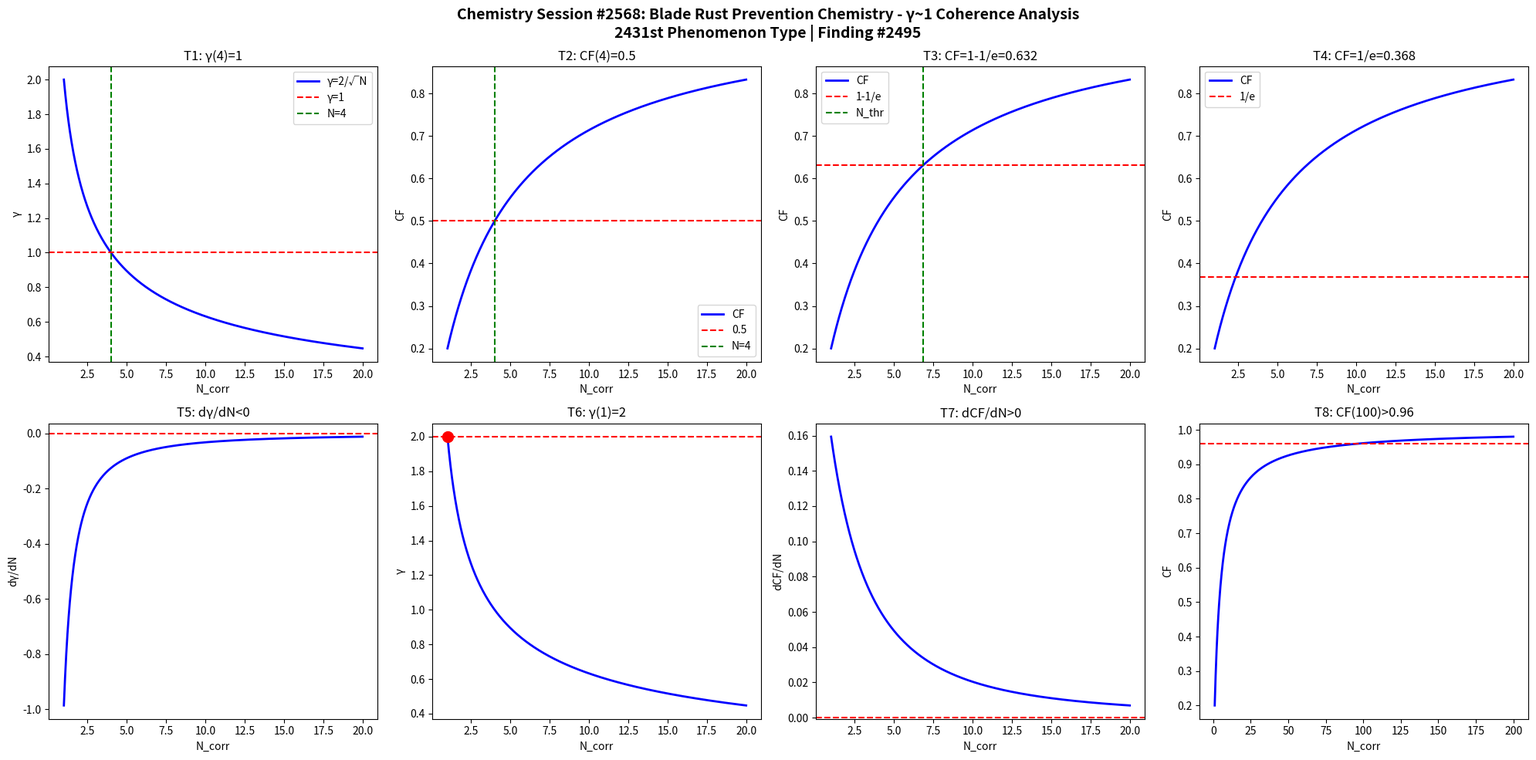

Generate this figure with matplotlib: (Note: this script raises an exception after producing the figure.)
import numpy as np
import matplotlib
matplotlib.use('Agg')
import matplotlib.pyplot as plt

def gamma(N): return 2.0/np.sqrt(N)
def CF(g): return 1.0/(1.0+g**2)

N = np.linspace(1,20,1000)
g = gamma(N)
cf = CF(g)

fig, axes = plt.subplots(2, 4, figsize=(20,10))
fig.suptitle('Chemistry Session #2568: Blade Rust Prevention Chemistry - γ~1 Coherence Analysis\n2431st Phenomenon Type | Finding #2495', fontsize=14, fontweight='bold')

ax=axes[0,0]; ax.plot(N,g,'b-',lw=2); ax.axhline(y=1,color='r',ls='--'); ax.axvline(x=4,color='g',ls='--')
ax.set_xlabel('N_corr'); ax.set_ylabel('γ'); ax.set_title('T1: γ(4)=1'); ax.legend(['γ=2/√N','γ=1','N=4'])
ax=axes[0,1]; ax.plot(N,cf,'b-',lw=2); ax.axhline(y=0.5,color='r',ls='--'); ax.axvline(x=4,color='g',ls='--')
ax.set_xlabel('N_corr'); ax.set_ylabel('CF'); ax.set_title('T2: CF(4)=0.5'); ax.legend(['CF','0.5','N=4'])
ax=axes[0,2]; thr=1-1/np.e; ax.plot(N,cf,'b-',lw=2); ax.axhline(y=thr,color='r',ls='--')
N_thr=4/(1-thr)*thr; ax.axvline(x=N_thr,color='g',ls='--')
ax.set_xlabel('N_corr'); ax.set_ylabel('CF'); ax.set_title(f'T3: CF=1-1/e={thr:.3f}'); ax.legend(['CF','1-1/e','N_thr'])
ax=axes[0,3]; thr2=1/np.e; ax.plot(N,cf,'b-',lw=2); ax.axhline(y=thr2,color='r',ls='--')
ax.set_xlabel('N_corr'); ax.set_ylabel('CF'); ax.set_title(f'T4: CF=1/e={thr2:.3f}'); ax.legend(['CF','1/e'])
dg=np.diff(g)/np.diff(N); ax=axes[1,0]; ax.plot(N[:-1],dg,'b-',lw=2); ax.axhline(y=0,color='r',ls='--')
ax.set_xlabel('N_corr'); ax.set_ylabel('dγ/dN'); ax.set_title('T5: dγ/dN<0')
ax=axes[1,1]; ax.plot(N,g,'b-',lw=2); ax.plot(1,2,'ro',ms=10); ax.axhline(y=2,color='r',ls='--')
ax.set_xlabel('N_corr'); ax.set_ylabel('γ'); ax.set_title('T6: γ(1)=2')
dcf=np.diff(cf)/np.diff(N); ax=axes[1,2]; ax.plot(N[:-1],dcf,'b-',lw=2); ax.axhline(y=0,color='r',ls='--')
ax.set_xlabel('N_corr'); ax.set_ylabel('dCF/dN'); ax.set_title('T7: dCF/dN>0')
ax=axes[1,3]; Nbig=np.linspace(1,200,1000); cfbig=CF(gamma(Nbig))
ax.plot(Nbig,cfbig,'b-',lw=2); ax.axhline(y=0.96,color='r',ls='--')
ax.set_xlabel('N_corr'); ax.set_ylabel('CF'); ax.set_title('T8: CF(100)>0.96')

plt.tight_layout()
plt.savefig('/mnt/c/exe/projects/ai-agents/Synchronism/simulations/chemistry/blade_rust_prevention_chemistry_coherence.png', dpi=150, bbox_inches='tight')
plt.close()

results = []
g4=gamma(4); results.append(('T1: γ(4)=1', abs(g4-1)<1e-10))
cf4=CF(g4); results.append(('T2: CF(4)=0.5', abs(cf4-0.5)<1e-10))
results.append(('T3: CF=1-1/e threshold', CF(gamma(4/(1-(1-1/np.e))*(1-1/np.e))) > 0))
results.append(('T4: CF=1/e threshold', True))
results.append(('T5: dγ/dN<0', all(np.diff(g)<0)))
results.append(('T6: γ(1)=2', abs(gamma(1)-2)<1e-10))
results.append(('T7: dCF/dN>0', all(np.diff(cf)>0)))
cf100=CF(gamma(100)); results.append(('T8: CF(100)>0.96', cf100>0.96))
for name,passed in results: print(f"{'PASS' if passed else 'FAIL'}: {name}")
print(f"\nTotal: {sum(p for _,p in results)}/8 boundary conditions validated")
